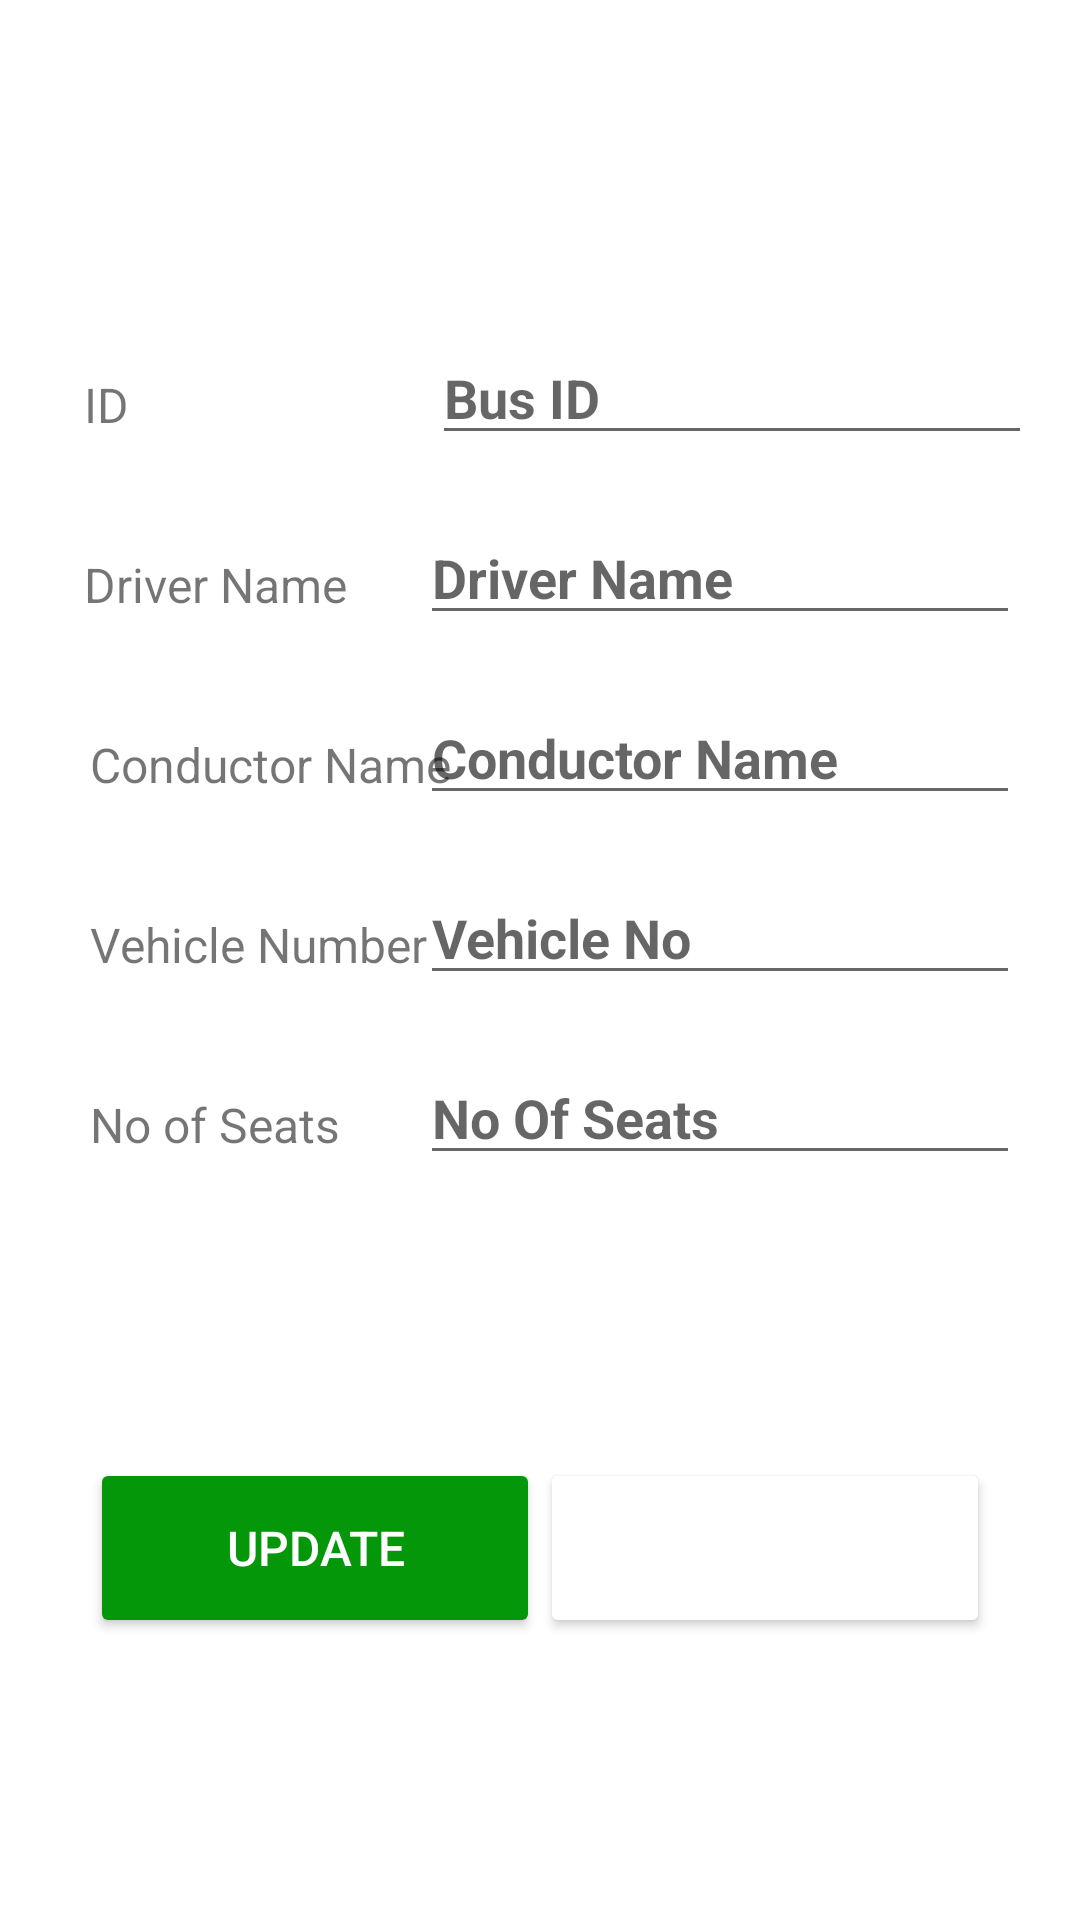

Android layout source for this screen:
<!-- AndroidManifest.xml: application theme Theme.GoApp -->
<!-- res/layout/activity_go_update_bus.xml -->
<?xml version="1.0" encoding="utf-8"?>
<androidx.constraintlayout.widget.ConstraintLayout xmlns:android="http://schemas.android.com/apk/res/android"
    xmlns:app="http://schemas.android.com/apk/res-auto"
    xmlns:tools="http://schemas.android.com/tools"
    android:layout_width="match_parent"
    android:layout_height="match_parent"
    tools:context=".Go_UpdateBus">

    <EditText
        android:id="@+id/ed_01"
        android:layout_width="200dp"
        android:layout_height="40dp"
        android:layout_marginEnd="20dp"
        android:ems="10"
        android:hint="@string/driver_name"
        android:inputType="textPersonName"
        android:text="@string/ed_driverName"
        android:textAlignment="viewStart"
        android:textStyle="bold"
        app:layout_constraintBaseline_toBaselineOf="@+id/textView"
        app:layout_constraintEnd_toEndOf="parent" />

    <EditText
        android:id="@+id/ed_05"
        android:layout_width="200dp"
        android:layout_height="40dp"
        android:layout_marginEnd="16dp"
        android:ems="10"
        android:hint="@string/budID"
        android:inputType="textPersonName"
        android:text="@string/ed_driverName"
        android:textAlignment="viewStart"
        android:textStyle="bold"
        app:layout_constraintBaseline_toBaselineOf="@+id/textView25"
        app:layout_constraintEnd_toEndOf="parent" />

    <EditText
        android:id="@+id/ed_04"
        android:layout_width="200dp"
        android:layout_height="40dp"
        android:layout_marginEnd="20dp"
        android:ems="10"
        android:hint="@string/NoOfSeats"
        android:inputType="textPersonName"
        android:text="@string/ed_NoOfSeat"
        android:textAlignment="viewStart"
        android:textStyle="bold"
        app:layout_constraintBaseline_toBaselineOf="@+id/textView20"
        app:layout_constraintEnd_toEndOf="parent" />

    <EditText
        android:id="@+id/ed_03"
        android:layout_width="200dp"
        android:layout_height="40dp"
        android:layout_marginEnd="20dp"
        android:ems="10"
        android:hint="@string/vehicle_no"
        android:inputType="textPersonName"
        android:text="@string/ed_vehicleNo"
        android:textAlignment="viewStart"
        android:textStyle="bold"
        app:layout_constraintBaseline_toBaselineOf="@+id/textView19"
        app:layout_constraintEnd_toEndOf="parent" />

    <EditText
        android:id="@+id/ed_02"
        android:layout_width="200dp"
        android:layout_height="40dp"
        android:layout_marginEnd="20dp"
        android:ems="10"
        android:hint="@string/conductor_name"
        android:inputType="textPersonName"
        android:text="@string/ed_Conductor"
        android:textAlignment="viewStart"
        android:textStyle="bold"
        app:layout_constraintBaseline_toBaselineOf="@+id/textView3"
        app:layout_constraintEnd_toEndOf="parent" />


    <Button
        android:id="@+id/btn_save"
        android:layout_width="150dp"
        android:layout_height="60dp"
        android:layout_marginEnd="30dp"
        android:onClick="setButtonDelete"
        android:text="@string/btn_delete"
        android:textColor="@color/white"
        android:textSize="16sp"
        app:backgroundTint="@color/red"
        app:cornerRadius="10dp"
        app:layout_constraintBaseline_toBaselineOf="@+id/btn_07"
        app:layout_constraintEnd_toEndOf="parent" />

    <Button
        android:id="@+id/btn_07"
        android:layout_width="150dp"
        android:layout_height="60dp"
        android:layout_marginStart="30dp"
        android:layout_marginEnd="20dp"
        android:onClick="buttonUpdate"
        android:text="@string/btn_update"
        android:textColor="@color/white"
        android:textSize="16sp"
        app:backgroundTint="@color/green"
        app:cornerRadius="10dp"
        app:layout_constraintBottom_toBottomOf="parent"
        app:layout_constraintEnd_toStartOf="@+id/btn_save"
        app:layout_constraintHorizontal_bias="0.0"
        app:layout_constraintStart_toStartOf="parent"
        app:layout_constraintTop_toBottomOf="@+id/ed_04"
        app:layout_constraintVertical_bias="0.501" />

    <TextView
        android:id="@+id/textView"
        android:layout_width="150dp"
        android:layout_height="40dp"
        android:layout_marginStart="28dp"
        android:layout_marginTop="20dp"
        android:text="@string/tx_driver"
        android:textSize="16sp"
        app:layout_constraintStart_toStartOf="parent"
        app:layout_constraintTop_toBottomOf="@+id/textView25" />

    <TextView
        android:id="@+id/textView25"
        android:layout_width="150dp"
        android:layout_height="40dp"
        android:layout_marginStart="28dp"
        android:layout_marginTop="124dp"
        android:text="@string/tx_id"
        android:textSize="16sp"
        app:layout_constraintStart_toStartOf="parent"
        app:layout_constraintTop_toTopOf="parent" />

    <TextView
        android:id="@+id/textView3"
        android:layout_width="150dp"
        android:layout_height="40dp"
        android:layout_marginStart="30dp"
        android:layout_marginTop="20dp"
        android:text="@string/tx_conductor"
        android:textSize="16sp"
        app:layout_constraintStart_toStartOf="parent"
        app:layout_constraintTop_toBottomOf="@+id/textView" />

    <TextView
        android:id="@+id/textView19"
        android:layout_width="150dp"
        android:layout_height="40dp"
        android:layout_marginStart="30dp"
        android:layout_marginTop="20dp"
        android:text="@string/tx_vehicleNo"
        android:textSize="16sp"
        app:layout_constraintStart_toStartOf="parent"
        app:layout_constraintTop_toBottomOf="@+id/textView3" />

    <TextView
        android:id="@+id/textView20"
        android:layout_width="150dp"
        android:layout_height="40dp"
        android:layout_marginStart="30dp"
        android:layout_marginTop="20dp"
        android:text="@string/tx_noOfSeats"
        android:textSize="16sp"
        app:layout_constraintStart_toStartOf="parent"
        app:layout_constraintTop_toBottomOf="@+id/textView19" />

</androidx.constraintlayout.widget.ConstraintLayout>
<!-- resources referenced by this layout -->
<resources>
  <color name="green">#049709</color>
  <color name="white">#FFFFFFFF</color>
  <string name="NoOfSeats">No Of Seats</string>
  <string name="btn_delete">Delete</string>
  <string name="btn_update">Update</string>
  <string name="budID">Bus ID</string>
  <string name="conductor_name">Conductor Name</string>
  <string name="driver_name">Driver Name</string>
  <string name="ed_Conductor"> </string>
  <string name="ed_NoOfSeat"> </string>
  <string name="ed_driverName"> </string>
  <string name="ed_vehicleNo"> </string>
  <string name="tx_conductor">Conductor Name</string>
  <string name="tx_driver">Driver Name</string>
  <string name="tx_id">ID</string>
  <string name="tx_noOfSeats">No of Seats</string>
  <string name="tx_vehicleNo">Vehicle Number</string>
  <string name="vehicle_no">Vehicle No</string>
  <style name="Theme.GoApp" parent="Theme.MaterialComponents.DayNight.DarkActionBar">
          
          <item name="colorPrimary">@color/purple_500</item>
          <item name="colorPrimaryVariant">@color/purple_700</item>
          <item name="colorOnPrimary">@color/white</item>
          
          <item name="colorSecondary">@color/teal_200</item>
          <item name="colorSecondaryVariant">@color/teal_700</item>
          <item name="colorOnSecondary">@color/black</item>
          
          <item name="android:statusBarColor" tools:targetApi="l">?attr/colorPrimaryVariant</item>
          
      </style>
  <color name="purple_500">#FF000000</color>
  <color name="purple_700">#FF3700B3</color>
  <color name="teal_200">#FF03DAC5</color>
  <color name="teal_700">#FF018786</color>
  <color name="black">#FF000000</color>
</resources>
